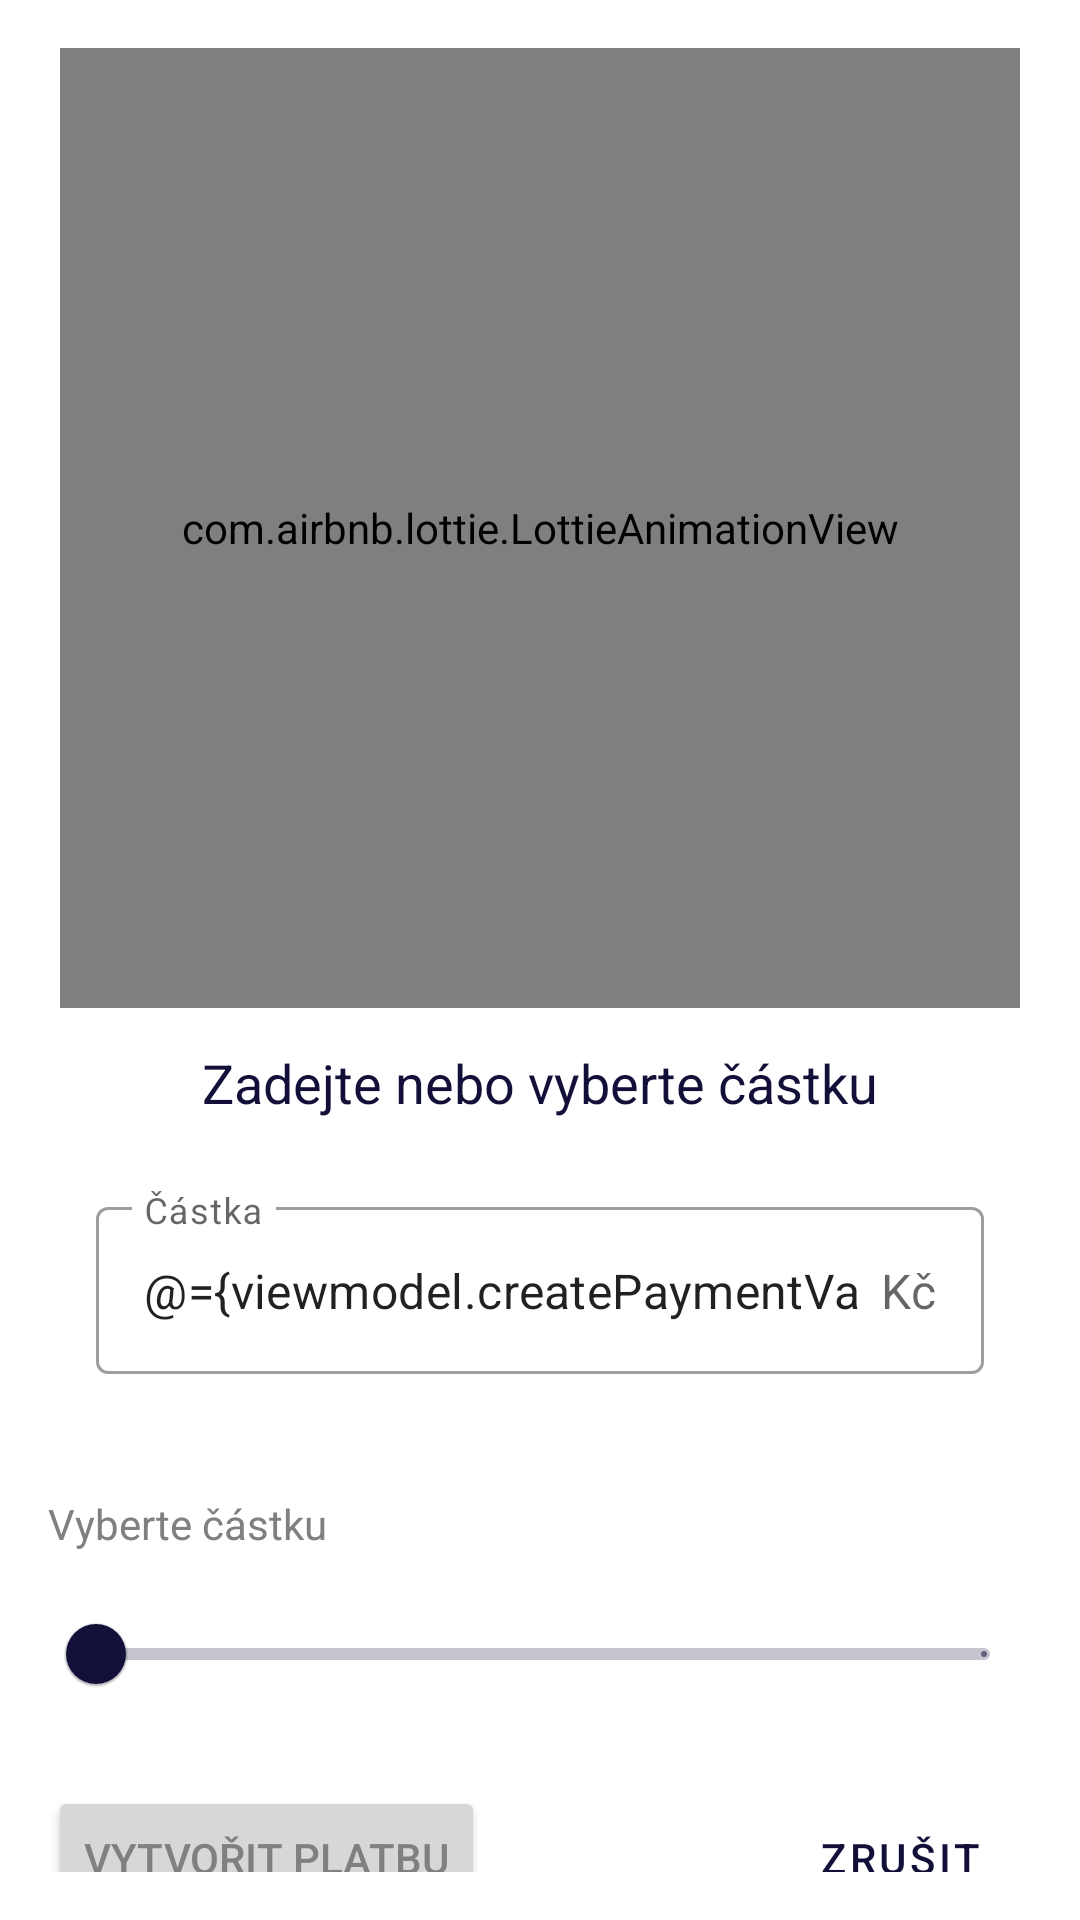

The Android layout XML behind this screen, and the referenced resources:
<!-- AndroidManifest.xml: application theme Theme.DebtDragon -->
<!-- res/layout/fragment_create_payment.xml -->
<?xml version="1.0" encoding="utf-8"?>
<layout xmlns:android="http://schemas.android.com/apk/res/android"
    xmlns:app="http://schemas.android.com/apk/res-auto"
    xmlns:tools="http://schemas.android.com/tools"
    tools:context=".friends.ui.CreatePaymentFragment">

    <data>
        <variable
            name="viewmodel"
            type="tech.janhoracek.debtdragon.friends.viewmodels.FriendDetailViewModel" />
    </data>

    <androidx.constraintlayout.widget.ConstraintLayout
        android:layout_width="match_parent"
        android:layout_height="match_parent">

        <androidx.constraintlayout.widget.ConstraintLayout
            android:layout_width="match_parent"
            android:layout_height="match_parent"
            android:padding="16dp"
            app:layout_constraintBottom_toBottomOf="parent"
            app:layout_constraintEnd_toEndOf="parent"
            app:layout_constraintStart_toStartOf="parent"
            app:layout_constraintTop_toTopOf="parent">

            <com.airbnb.lottie.LottieAnimationView
                android:id="@+id/lottie_createPaymentFragment"
                android:layout_width="320dp"
                android:layout_height="320dp"
                app:layout_constraintEnd_toEndOf="parent"
                app:layout_constraintStart_toStartOf="parent"
                app:layout_constraintTop_toTopOf="parent"
                app:lottie_autoPlay="false"
                app:lottie_rawRes="@raw/wallet"
                app:lottie_speed="1.5" />



            <com.google.android.material.textfield.TextInputLayout
                style="@style/Widget.MaterialComponents.TextInputLayout.OutlinedBox"
                android:id="@+id/text_input_layout_CreatePayment"
                android:layout_width="match_parent"
                android:layout_height="wrap_content"
                app:layout_constraintTop_toBottomOf="@+id/tv_main_createPaymentFragment"
                android:layout_marginStart="16dp"
                android:layout_marginTop="20dp"
                android:layout_marginEnd="16dp"
                app:suffixText="@string/currency"
                android:hint="@string/create_payment_fragment_value"
                app:errorText="@{viewmodel.paymentError}"
                app:errorEnabled="true">

                <com.google.android.material.textfield.TextInputEditText
                    android:id="@+id/text_input_value_CreatePayment"
                    android:layout_width="match_parent"
                    android:layout_height="wrap_content"
                    android:inputType="number"
                    android:text="@={viewmodel.createPaymentValue}"
                    app:helperTextEnabled="true" />
            </com.google.android.material.textfield.TextInputLayout>

            <com.google.android.material.textview.MaterialTextView
                android:id="@+id/tv_main_createPaymentFragment"
                android:layout_width="wrap_content"
                android:layout_height="wrap_content"
                android:layout_marginTop="10dp"
                android:elegantTextHeight="true"
                android:text="@string/create_payment_fragment_title"
                android:textColor="@color/main"
                android:textSize="18sp"
                app:layout_constraintEnd_toEndOf="parent"
                app:layout_constraintStart_toStartOf="parent"
                app:layout_constraintTop_toBottomOf="@+id/lottie_createPaymentFragment" />

            <com.google.android.material.textview.MaterialTextView
                android:id="@+id/tv_sub_createPayment"
                android:layout_width="wrap_content"
                android:layout_height="wrap_content"
                android:layout_marginTop="20dp"
                android:text="@string/create_payment_fragment_choode_value"

                app:layout_constraintStart_toStartOf="parent"
                app:layout_constraintTop_toBottomOf="@+id/text_input_layout_CreatePayment" />

            <com.google.android.material.slider.Slider
                android:id="@+id/slider_createPaymentFragment"
                app:onValueChangeListener="@{(value)-> viewmodel.menimeZivoty(value)}"
                android:valueTo="@{viewmodel.maxValueForSlider}"
                android:valueFrom="0.0"
                android:stepSize="1.0"
                android:layout_width="match_parent"
                android:layout_height="wrap_content"
                android:layout_marginTop="10dp"
                app:layout_constraintTop_toBottomOf="@+id/tv_sub_createPayment" />

            <Button
                android:id="@+id/btn_cancel_CreatePaymentFragment"
                style="@style/Widget.MaterialComponents.Button.TextButton"
                android:layout_width="wrap_content"
                android:layout_height="wrap_content"
                android:layout_marginTop="20dp"
                android:text="@string/btn_cancel"
                app:layout_constraintEnd_toEndOf="parent"
                app:layout_constraintTop_toBottomOf="@id/slider_createPaymentFragment" />

            <Button
                android:id="@+id/btn_create_CreatePaymentFragment"
                android:layout_width="wrap_content"
                android:layout_height="wrap_content"
                android:layout_marginTop="20dp"
                android:text="@string/create_payment_fragment_btn_create_payment"
                app:layout_constraintStart_toStartOf="parent"
                app:layout_constraintTop_toBottomOf="@+id/slider_createPaymentFragment" />


        </androidx.constraintlayout.widget.ConstraintLayout>

    </androidx.constraintlayout.widget.ConstraintLayout>
</layout>
<!-- resources referenced by this layout -->
<resources>
  <color name="main">#120f38</color>
  <string name="btn_cancel">Zrušit</string>
  <string name="create_payment_fragment_btn_create_payment">Vytvořit platbu</string>
  <string name="create_payment_fragment_choode_value">Vyberte částku</string>
  <string name="create_payment_fragment_title">Zadejte nebo vyberte částku</string>
  <string name="create_payment_fragment_value">Částka</string>
  <string name="currency">" Kč"</string>
  <style name="Theme.DebtDragon" parent="Theme.MaterialComponents.Light.NoActionBar">
          
          <item name="colorPrimary">#120f38</item>
          <item name="colorPrimaryVariant">@color/white</item>
          <item name="colorOnPrimary">#d3d3d3</item>
          
          <item name="colorSecondary">#ee1f43</item>
          <item name="colorSecondaryVariant">@color/teal_700</item>
          <item name="colorOnSecondary">@color/white</item>
          <item name="android:textColor">#808080</item>
          
          <item name="android:statusBarColor" tools:targetApi="l">?attr/colorPrimaryVariant</item>
          
          <item name="android:forceDarkAllowed" tools:targetApi="q">false</item>
      </style>
  <color name="white">#FFFFFFFF</color>
  <color name="teal_700">#FF018786</color>
</resources>
